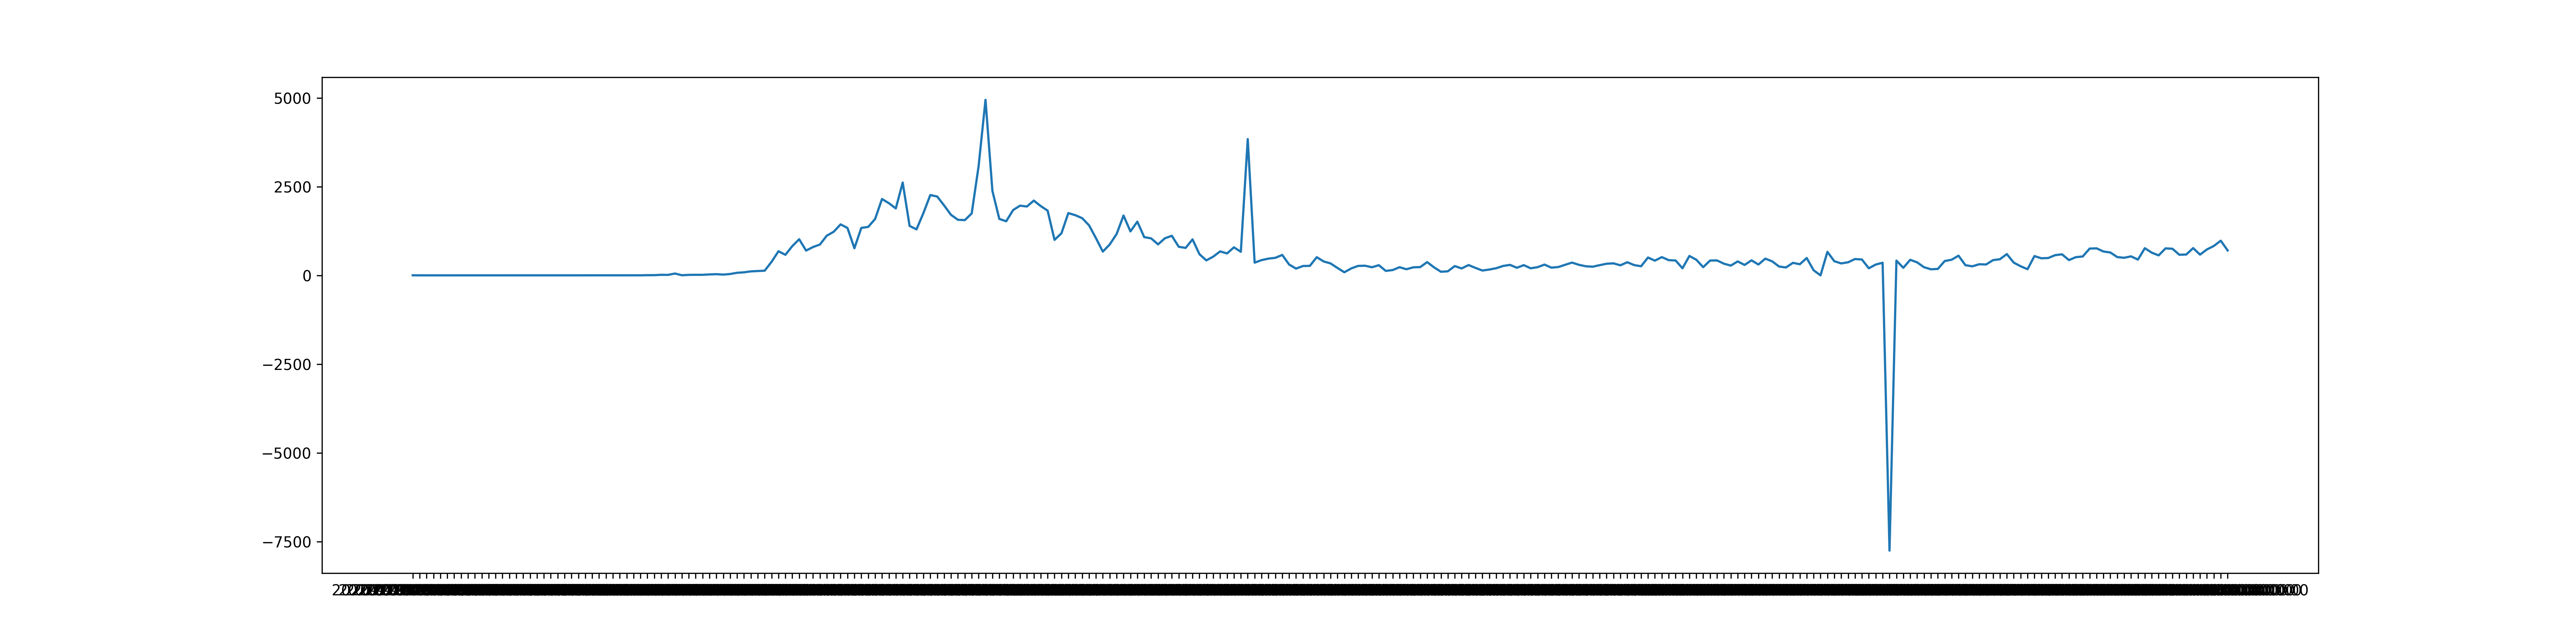

The data file committed next to this chart (first rows):
2020-02-01T00:00:00, 1
2020-02-02T00:00:00, 0
2020-02-03T00:00:00, 0
2020-02-04T00:00:00, 0
2020-02-05T00:00:00, 0
2020-02-06T00:00:00, 0
2020-02-07T00:00:00, 0
2020-02-08T00:00:00, 0
2020-02-09T00:00:00, 0
2020-02-10T00:00:00, 0
2020-02-11T00:00:00, 0
2020-02-12T00:00:00, 0
2020-02-13T00:00:00, 0
2020-02-14T00:00:00, 0
2020-02-15T00:00:00, 0
2020-02-16T00:00:00, 0
2020-02-17T00:00:00, 0
2020-02-18T00:00:00, 0
2020-02-19T00:00:00, 0
2020-02-20T00:00:00, 0
2020-02-21T00:00:00, 0
2020-02-22T00:00:00, 0
2020-02-23T00:00:00, 0
2020-02-24T00:00:00, 0
2020-02-25T00:00:00, 0
2020-02-26T00:00:00, 0
2020-02-27T00:00:00, 0
2020-02-28T00:00:00, 0
2020-02-29T00:00:00, 0
2020-03-01T00:00:00, 0
2020-03-02T00:00:00, 1
2020-03-03T00:00:00, 0
2020-03-04T00:00:00, 0
2020-03-05T00:00:00, 1
2020-03-06T00:00:00, 5
2020-03-07T00:00:00, 5
2020-03-08T00:00:00, 15
2020-03-09T00:00:00, 13
2020-03-10T00:00:00, 51
2020-03-11T00:00:00, 3
2020-03-12T00:00:00, 13
2020-03-13T00:00:00, 15
2020-03-14T00:00:00, 15
2020-03-15T00:00:00, 26
2020-03-16T00:00:00, 33
2020-03-17T00:00:00, 21
2020-03-18T00:00:00, 38
2020-03-19T00:00:00, 72
2020-03-20T00:00:00, 85
2020-03-21T00:00:00, 112
2020-03-22T00:00:00, 121
2020-03-23T00:00:00, 131
2020-03-24T00:00:00, 382
2020-03-25T00:00:00, 679
2020-03-26T00:00:00, 579
2020-03-27T00:00:00, 823
2020-03-28T00:00:00, 1017
2020-03-29T00:00:00, 698
2020-03-30T00:00:00, 797
2020-03-31T00:00:00, 868
2020-04-01T00:00:00, 1118
... 203 more rows
